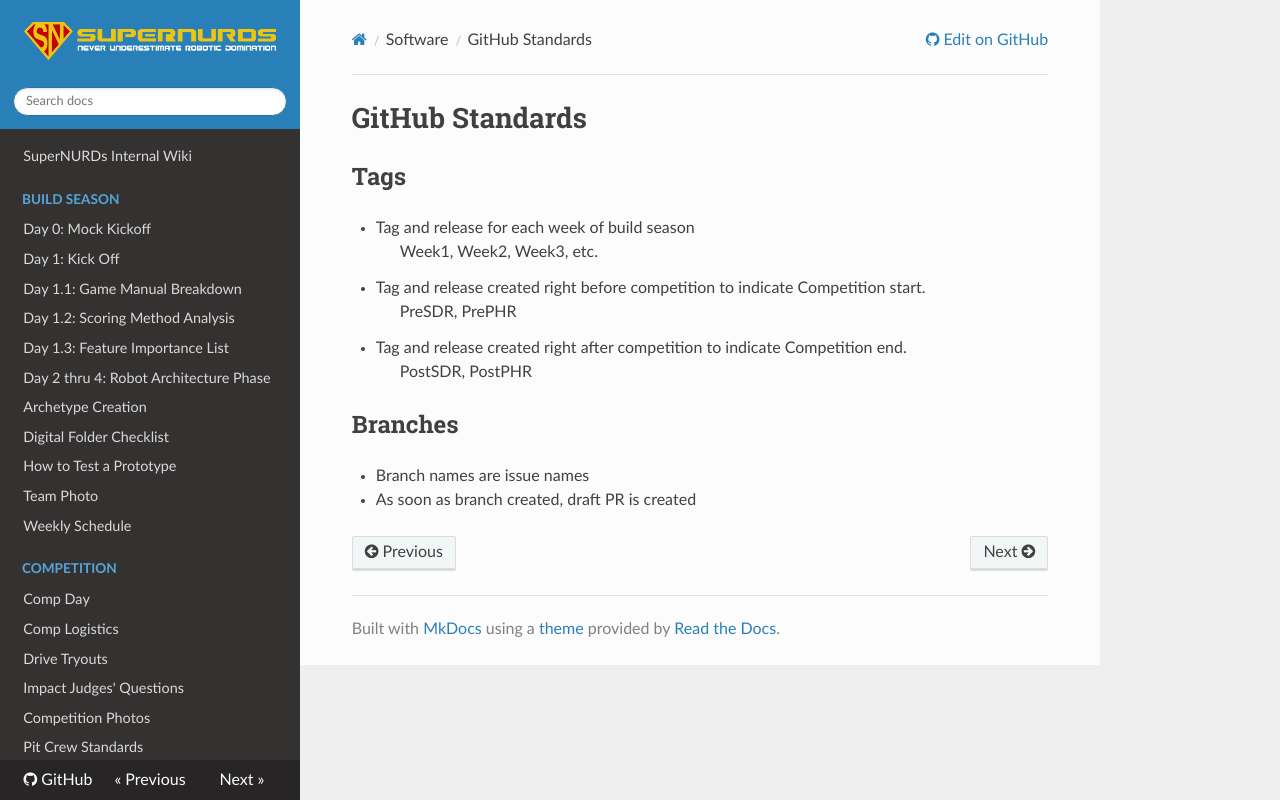

repository: FRCTeam3255/Wiki · page: Software/GitHub Standards/index.html · generator: mkdocs

# GitHub Standards

## Tags

* Tag and release for each week of build season
  > Week1, Week2, Week3, etc.
* Tag and release created right before competition to indicate Competition start.
  > PreSDR, PrePHR
* Tag and release created right after competition to indicate Competition end.
  > PostSDR, PostPHR
  
## Branches

* Branch names are issue names
* As soon as branch created, draft PR is created
